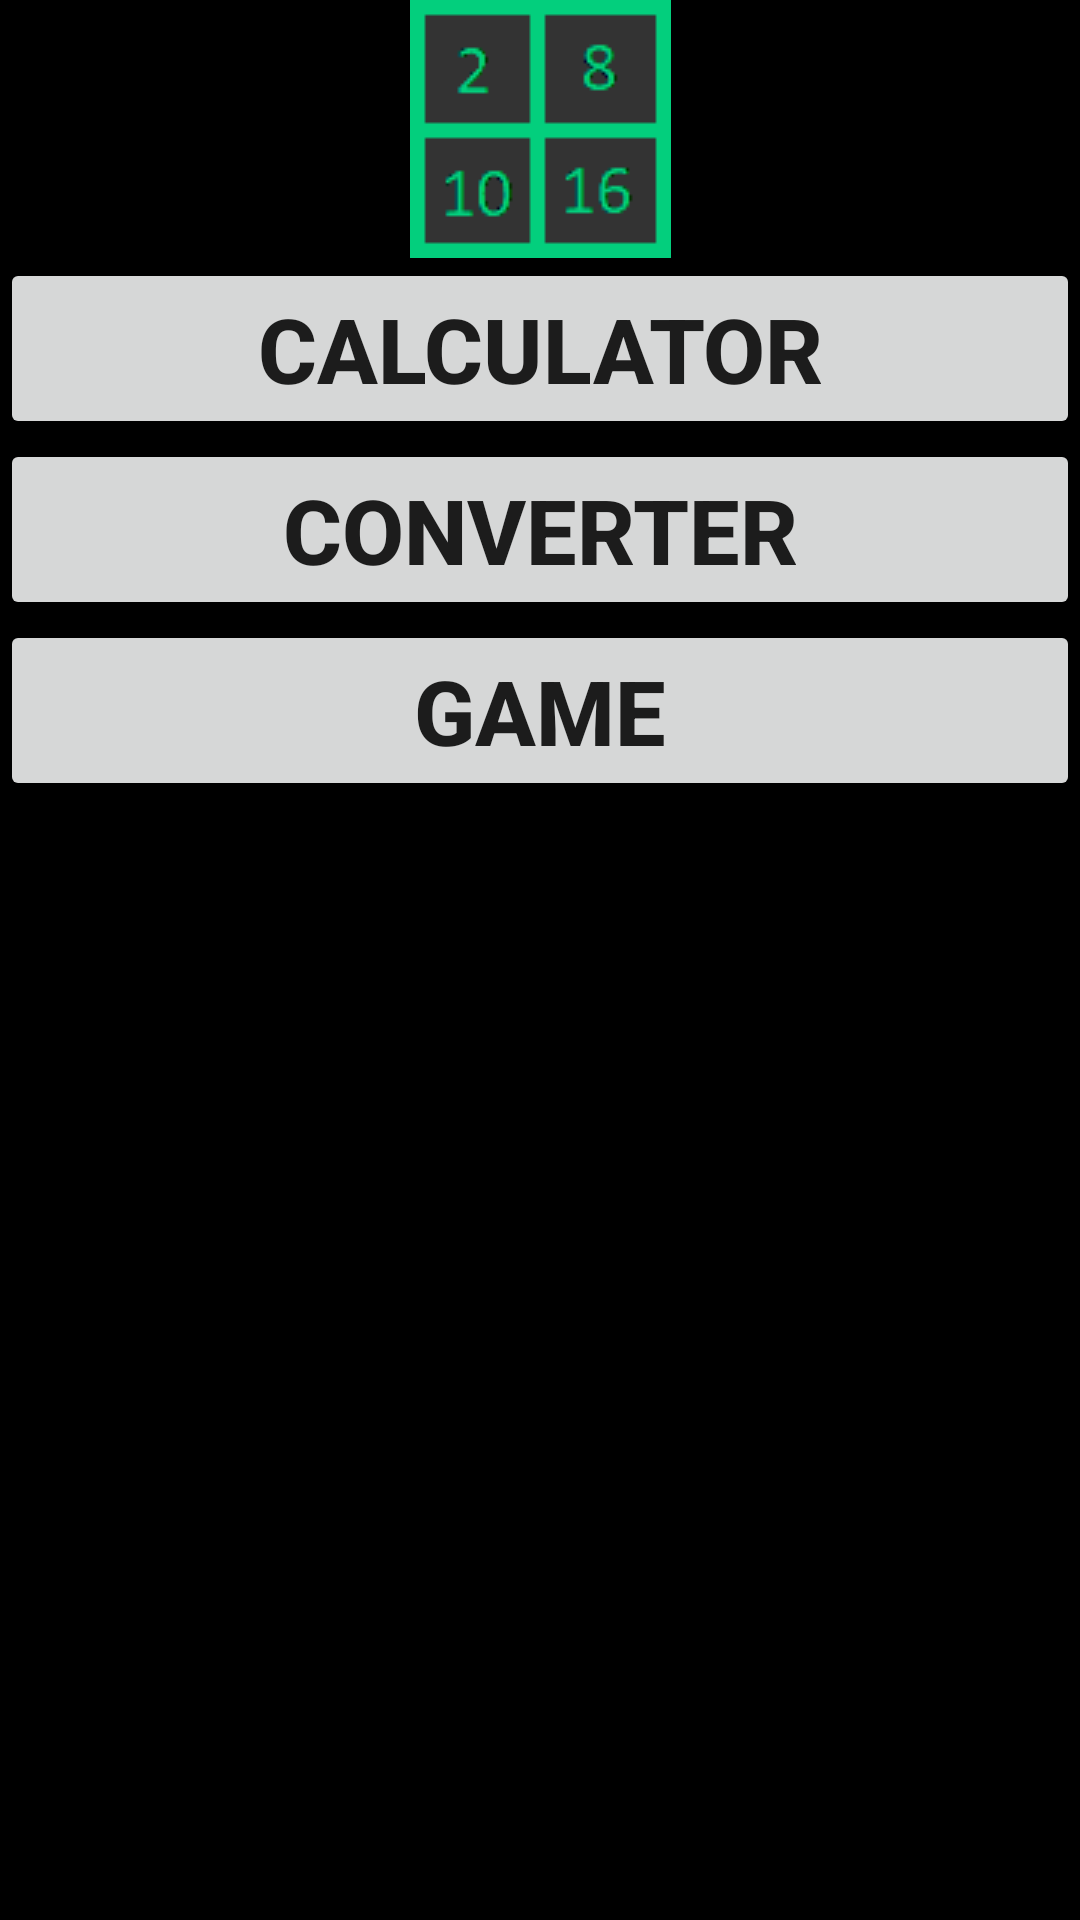

Write the Android layout XML for this screen, with the resource values it uses.
<!-- AndroidManifest.xml: application theme AppTheme -->
<!-- res/layout/activity_main_menu.xml -->
<?xml version="1.0" encoding="utf-8"?>

<LinearLayout xmlns:android="http://schemas.android.com/apk/res/android"
    xmlns:app="http://schemas.android.com/apk/res-auto"
    xmlns:tools="http://schemas.android.com/tools"
    android:layout_width="match_parent"
    android:layout_height="match_parent"
    tools:context=".MainMenu"
    android:background="@android:color/black"
    android:orientation="vertical">

    <ImageView
        android:id="@+id/menu"
        android:layout_height="wrap_content"
        android:layout_width="match_parent"
        android:src="@drawable/base"
        android:scaleType="center"
        />

    <Button
        android:layout_width="match_parent"
        android:layout_height="wrap_content"
        android:id="@+id/calculator"
        android:text="CALCULATOR"
        android:textSize="30sp"
        android:textStyle="bold"/>
    <Button
        android:layout_width="match_parent"
        android:layout_height="wrap_content"
        android:id="@+id/converter"
        android:text="CONVERTER"
        android:textSize="30sp"
        android:textStyle="bold"/>
    <Button
        android:layout_width="match_parent"
        android:layout_height="wrap_content"
        android:id="@+id/game"
        android:text="GAME"
        android:textSize="30sp"
        android:textStyle="bold"/>



</LinearLayout>
<!-- resources referenced by this layout -->
<resources>
  <!-- drawable base: png bitmap (drawable, 1501 bytes) -->
  <style name="AppTheme" parent="Theme.AppCompat.Light.NoActionBar">
          
          <item name="colorPrimary">@color/colorPrimary</item>
          <item name="colorPrimaryDark">@color/colorPrimaryDark</item>
          <item name="colorAccent">@color/colorAccent</item>
  
      </style>
  <color name="colorPrimary">#008577</color>
  <color name="colorPrimaryDark">#00574B</color>
  <color name="colorAccent">#D81B60</color>
</resources>
